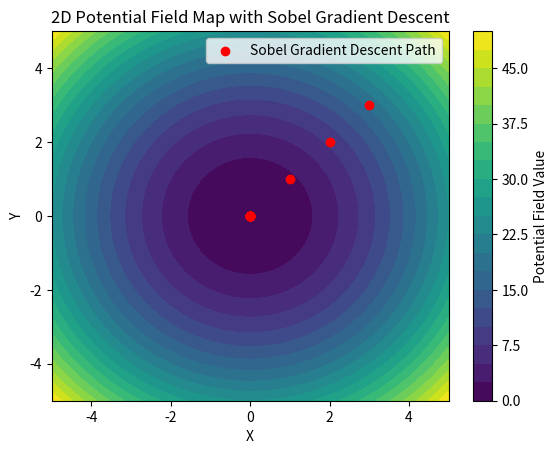

The script that saved this image:
import numpy as np
import matplotlib.pyplot as plt
from scipy.ndimage import sobel

def potential_field(x, y):
    # Define your 2D potential field function here
    return x**2 + y**2  # Example: a simple quadratic field

def gradient_sobel(Z):
    # Calculate the gradient of the potential field using the Sobel operator
    grad_x = sobel(Z, axis=1, mode='reflect')
    grad_y = sobel(Z, axis=0, mode='reflect')
    return grad_x, grad_y

# Create a 2D grid
x_values = np.linspace(-5, 5, 100)
y_values = np.linspace(-5, 5, 100)
X, Y = np.meshgrid(x_values, y_values)

# Calculate potential field values for each point on the grid
Z = potential_field(X, Y)

# Calculate the gradient of the potential field using the Sobel operator
grad_x, grad_y = gradient_sobel(Z)

# Set parameters for gradient descent
starting_point = (4, 4)
learning_rate = 0.1
num_iterations = 50

# Perform gradient descent using Sobel gradients
current_point = np.array(starting_point)
points = [current_point]

for _ in range(num_iterations):
    current_point[0] -= learning_rate * grad_x[int((current_point[1] + 5) / 10 * 100), int((current_point[0] + 5) / 10 * 100)]
    current_point[1] -= learning_rate * grad_y[int((current_point[1] + 5) / 10 * 100), int((current_point[0] + 5) / 10 * 100)]
    points.append(current_point.copy())

points = np.array(points)

# Plot the 2D potential field and the gradient descent path
plt.contourf(X, Y, Z, cmap='viridis', levels=20)
plt.colorbar(label='Potential Field Value')
plt.scatter(points[:, 0], points[:, 1], color='red', label='Sobel Gradient Descent Path')
plt.xlabel('X')
plt.ylabel('Y')
plt.title('2D Potential Field Map with Sobel Gradient Descent')
plt.legend()
plt.show()


